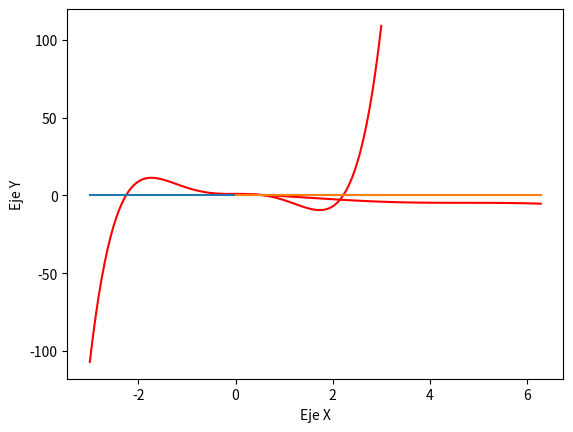

The script that saved this image:
from numpy import *
from matplotlib.pyplot import *

## ---------------------------FUNCIONES YA DEFINIDAS-----------------------------
def bisec(f,a,b,N):
    an=a
    bn=b
    fan=f(an)
    fbn=f(bn)
    if fan==0:
        print(str(a)+'es raíz de la función')
        return a
    elif fbn==0:
        print(str(b)+'es raíz de la función')
        return b
    elif fan*fbn>0:
        print('No hay cambio de signo: no se puede aplicar el método')
        #return
    
    print("%1s %11s %11s" % ("k", "cn", "f(cn)" ))
    
    for k in range(N):
        cn=(an+bn)/2.
        fcn=f(cn)
        print("%1i %11.8f %11.8f" % (k, cn, fcn))
        if fcn==0:
            print(str(cn)+'es raíz de la función')
            return cn
        elif fan*fcn<0:
            bn=cn
            fbn=fcn
        else:
            an=cn
            fan=fcn
    print('La aproximación de la raíz tras '+str(N)+' iteraciones es '+str(cn))
    return cn

## ------------------------------------------------------------------------------


print()
print("----- EJERCICIO 1 -----")
print()

print()
print("----- Apartado (a) -----")
print()
# Modificado en la sección FUNCIONES YA DEFINIDAS
print()
print("----- Apartado (b) -----")
print()
def funcion1(x):
    return x**5 - 5*(x**3) + 1

x = linspace(-3,3,100)
y = funcion1(x)

plot(x,y,"r",x,0*x)
xlabel("Eje X")
ylabel("Eje Y")
show()
bisec(funcion1,0,1,20) #Metodo de la dicotomia para funcion1 en [0,1] con 20 iteraciones
bisec(funcion1,-3,-2,20)
bisec(funcion1,2,3,20)

print("Se observa que se estabilizan 5 cifras decimales")

print()
print("----- Apartado (c) -----")
print()

def funcion2(x):
    return cos(x) - x
    
x2 = linspace(0,2*pi,100)
y2 = funcion2(x2)

plot(x2,y2,"r",x2,0*x2)
xlabel("Eje X")
ylabel("Eje Y")
show()

bisec(funcion2,0,1,20)
print("Se observa que se estabilizan 5 cifras decimales")
    
print()
print("----- Apartado (d) -----")
print() 
    
def bisec2(f,a,b,eps):
    an=a
    bn=b
    fan=f(an)
    fbn=f(bn)
    
    if (fan == 0):
        print (a, "es raíz de la función")
        return a
    elif (fbn == 0):
        print (b, "es raíz de la función")
        return b
    elif (fan * fbn > 0):
        print("No hay cambio de signo: no se puede aplicar el método")
        
    print("%1s %11s %11s" % ("k", "cn", "f(cn)" ))
    
    N = int((log(b-a) - log(eps))/log(2)) + 1
    
    for k in range(N):
        cn=(an+bn)/2.0
        fcn=f(cn)
        print("%1i %11.8f %11.8f" % (k, cn, fcn))
        if fcn==0:
            print(cn, "es la raíz de la función")
            return cn
        elif fan*fcn<0:
            bn=cn
            fbn=fcn
        else:
            an=cn
            fan=fcn
    print("La aproximacion de la raíz tras",N, "iteraciones es",cn, "y f(cn) es",fcn)
    print()
    return cn

bisec2(funcion2,0,1,10e-7)


print()
print("----- EJERCICIO 3 -----")

print()
print("--- APARTADO A ---")

def secante(f,a,b,x0,x1,eps):  
    print()
    print("----- MÉTODO DE LAS SECANTES -----")
    print("%1s %13s %13s" % ("k", "xk", "f(xk)"))
    def secante2(f,a,b,x0,x1,eps,k):
        if f(x0) == f(x1):
            return "Error: f(x0) = f(x1)"
        else:
            x2 = x1 - (x1 - x0)*f(x1)/(f(x1) - f(x0))
            if x2 >= a:
                if x2 <= b:
                    if f(x2) == 0:
                        print("La raiz es:" ,x2)
                    else:
                        if abs(x2 - x1) <= eps:
                            print("%1i %13.10f %13.10f" % (k, x2, f(x2)))
                            return x2
                        else:
                            print("%1i %13.10f %13.10f" % (k, x2, f(x2)))
                            secante2(f,a,b,x1,x2,eps,k+1)
    return secante2(f,a,b,x0,x1,eps,0) 

print()
print("--- APARTADO B ---")

# secante(funcion1,0,1,0,1,10e-7)
# secante(funcion1,-3,-2,-3,-2,10e-7)
# secante(funcion1,2,3,2,3,10e-7)       
# secante(funcion2,0,1,0,1,10e-7)

print()
print("--- APARTADO C ---")

def secante2(f,a,b,x0,x1,eps):  
    print()
    print("----- MÉTODO DE LAS SECANTES -----")
    print("%1s %13s %13s" % ("k", "xk", "f(xk)"))
    def secante2(f,a,b,x0,x1,eps,k):
        if f(x0) == f(x1):
            return "Error: f(x0) = f(x1)"
        else:
            x2 = x1 - (x1 - x0)*f(x1)/(f(x1) - f(x0))
            if x2 >= a:
                if x2 <= b:
                    if f(x2) == 0:
                        print("La raiz es:" ,x2)
                    else:
                        if abs(f(x2)) <= eps:
                            print("%1i %13.10f %13.10f" % (k, x2, f(x2)))
                            return x2
                        else:
                            print("%1i %13.10f %13.10f" % (k, x2, f(x2)))
                            secante2(f,a,b,x1,x2,eps,k+1)
    return secante2(f,a,b,x0,x1,eps,0) 

print()
print("--- APARTADO D ---")

# secante2(funcion1,0,1,0,1,10e-7)
# secante2(funcion1,-3,-2,-3,-2,10e-7)
# secante2(funcion1,2,3,2,3,10e-7)       
# secante2(funcion2,0,1,0,1,10e-7)

def dinero(n):
    print("%1s %13s" % ("Día", "Dinero"))
    for k in range(n):
        x = (2**k)*0.02 - 0.01
        print("%1i %13.2f" % (k+1, x))
    return x


dinero(30)
